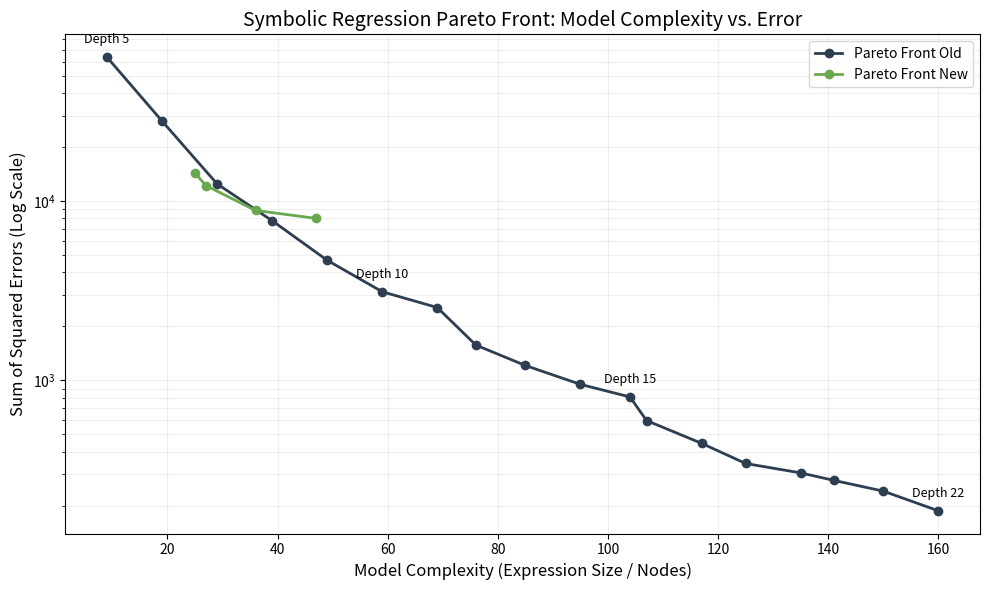

The matplotlib source for this figure:
import matplotlib.pyplot as plt
import numpy as np

# Data extracted from your log
depths = [5, 6, 7, 8, 9, 10, 11, 12, 13, 14, 15, 16, 17, 18, 19, 20, 21, 22]
max_sizes = [9, 19, 29, 39, 49, 59, 69, 76, 85, 95, 104, 107, 117, 125, 135, 141, 150, 160]
sse_values = [63574.9, 27980.7, 12477.4, 7773.74, 4674.79, 3120, 2548.01, 1572.9,
              1210.09, 949.357, 807.673, 596.653, 445.276, 343.709, 304.552,
              276.834, 240.955, 187.195]

new_depths = [6, 7, 8, 9]
new_max_sizes = [25, 27, 36, 47]
new_sse_values = [14319.8, 12195.8, 8860.18, 8003.07]

plt.figure(figsize=(10, 6))

# Plotting the Pareto Front
plt.plot(max_sizes, sse_values, marker='o', linestyle='-', color='#2c3e50', linewidth=2, label='Pareto Front Old')
plt.plot(new_max_sizes, new_sse_values, marker='o', linestyle='-', color='#6aa84f', linewidth=2, label='Pareto Front New')

# Adding annotations for specific "milestone" depths
for i, d in enumerate(depths):
    if d in [5, 10, 15, 22]:  # Labeling key points to keep it clean
        plt.annotate(f'Depth {d}', (max_sizes[i], sse_values[i]),
                     textcoords="offset points", xytext=(0,10), ha='center', fontsize=9)

# Log scale for Y-axis often makes SR Pareto plots easier to read
plt.yscale('log')

plt.title('Symbolic Regression Pareto Front: Model Complexity vs. Error', fontsize=14)
plt.xlabel('Model Complexity (Expression Size / Nodes)', fontsize=12)
plt.ylabel('Sum of Squared Errors (Log Scale)', fontsize=12)
plt.grid(True, which="both", ls="-", alpha=0.2)
plt.legend()

plt.tight_layout()
plt.show()
